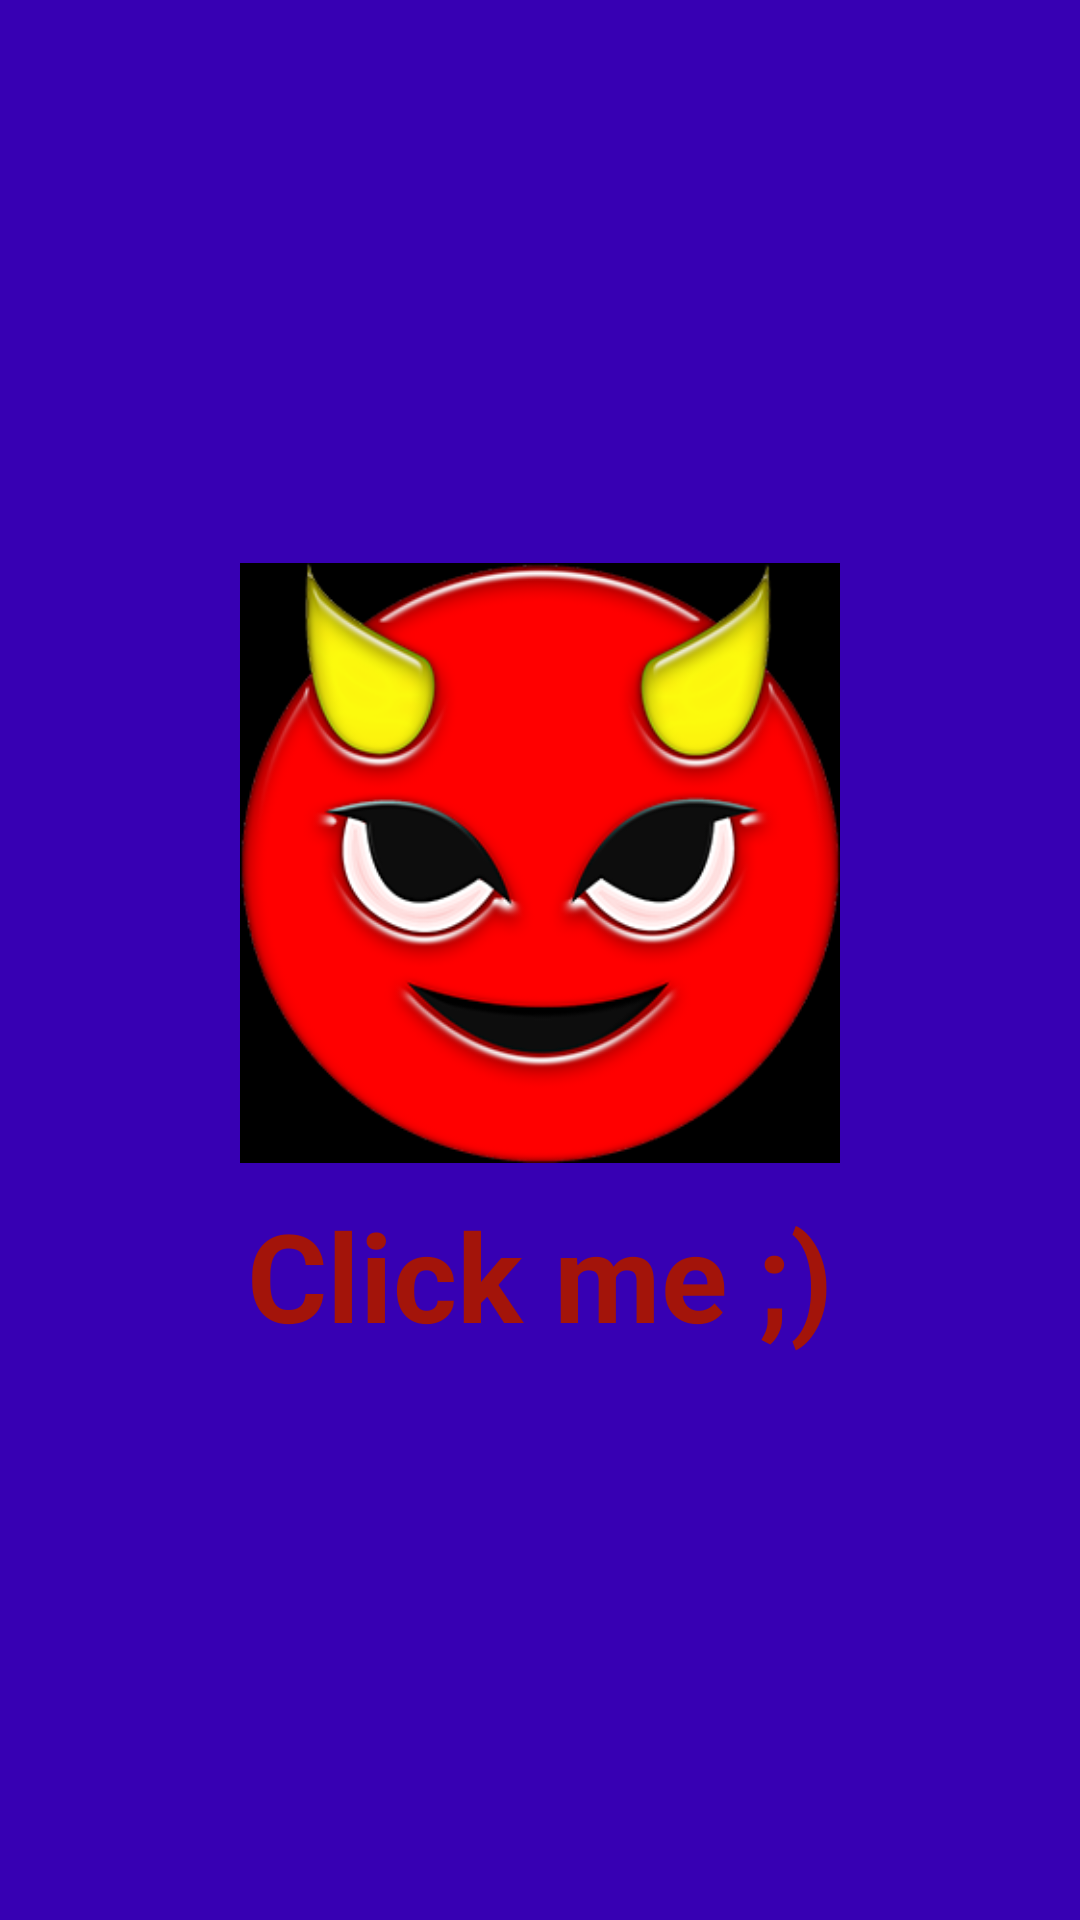

Android layout source for this screen:
<!-- AndroidManifest.xml: application theme AppTheme -->
<!-- res/layout/activity_second.xml -->
<?xml version="1.0" encoding="utf-8"?>
<LinearLayout
    xmlns:android="http://schemas.android.com/apk/res/android"
    xmlns:app="http://schemas.android.com/apk/res-auto"
    xmlns:tools="http://schemas.android.com/tools"
    android:layout_width="match_parent"
    android:layout_height="match_parent"

    android:orientation="vertical"
    tools:context=".secondActivity">

    <LinearLayout android:layout_width="match_parent"
        android:layout_height="match_parent"
        android:orientation="vertical"
        android:gravity="center">

        
        
        
        
        
        
        
        
        <ImageButton
            android:id="@+id/diablo"
            android:layout_width="wrap_content"
            android:layout_height="wrap_content"
            android:maxWidth="200sp"
            android:scaleType="centerCrop"
            android:adjustViewBounds ="true"
            android:background="@android:color/black"
            android:src="@drawable/diablo"
            />

        <TextView
            android:id="@+id/sub"
            android:layout_width="wrap_content"
            android:layout_height="wrap_content"
            android:gravity="center"
            android:textColor="#a3140a"
            android:textStyle="bold"
            android:textSize="41sp"
            android:paddingTop="10sp"
            android:text="Click me ;)"
            />

    </LinearLayout>

</LinearLayout>
<!-- resources referenced by this layout -->
<resources>
  <!-- drawable diablo: png bitmap (drawable, 72568 bytes) -->
  <style name="AppTheme" parent="Theme.AppCompat.Light.NoActionBar">
          
          <item name="colorPrimary">@color/colorPrimary</item>
          <item name="colorPrimaryDark">@color/colorPrimaryDark</item>
          <item name="colorAccent">@color/colorAccent</item>
          <item name="android:windowFullscreen">true</item>
          <item name="android:background">@color/colorPrimaryDark</item>
          <item name="android:windowAnimationStyle">@style/WindowAnimationStyle</item>
      </style>
  <style name="WindowAnimationStyle">
          <item name="android:windowEnterAnimation">@android:anim/linear_interpolator</item>
      </style>
  <!-- not gathered from this repository: default colours our renderer supplied (Android Studio template values) -->
  <color name="colorPrimary">#FF6200EE</color>
  <color name="colorPrimaryDark">#FF3700B3</color>
  <color name="colorAccent">#FF03DAC5</color>
</resources>
